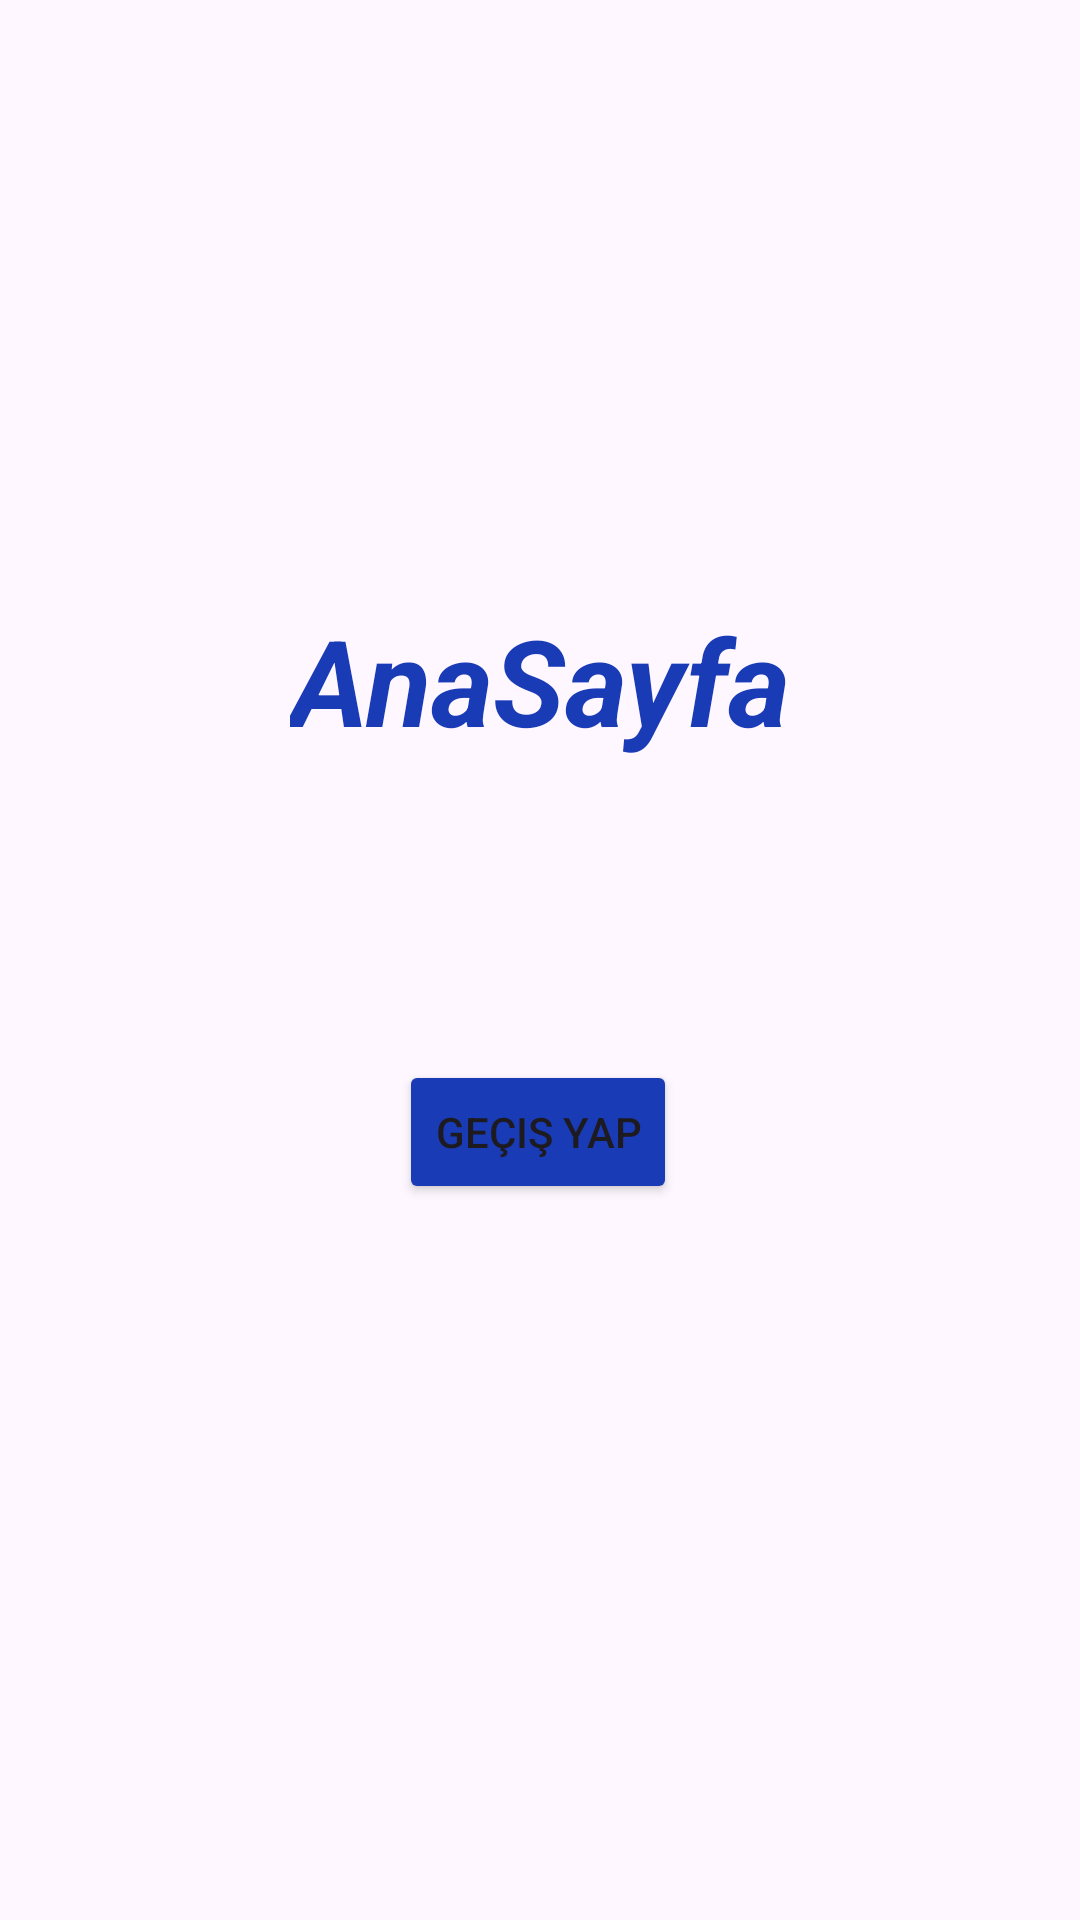

This screen was rendered from an Android layout file. Write that file and the resources it references.
<!-- AndroidManifest.xml: application theme Theme.NavigationComponentOrnek2 -->
<!-- res/layout/fragment_ana_sayfa.xml -->
<?xml version="1.0" encoding="utf-8"?>
<androidx.constraintlayout.widget.ConstraintLayout xmlns:android="http://schemas.android.com/apk/res/android"
    xmlns:app="http://schemas.android.com/apk/res-auto"
    xmlns:tools="http://schemas.android.com/tools"
    android:layout_width="match_parent"
    android:layout_height="match_parent"
    tools:context=".AnaSayfaFragment">

    <TextView
        android:id="@+id/textView"
        android:layout_width="wrap_content"
        android:layout_height="wrap_content"
        android:layout_marginTop="200dp"
        android:backgroundTint="#10449E"
        android:text="AnaSayfa"
        android:textColor="@color/mavimor"
        android:textSize="40sp"
        android:textStyle="bold|italic"
        app:layout_constraintEnd_toEndOf="parent"
        app:layout_constraintStart_toStartOf="parent"
        app:layout_constraintTop_toTopOf="parent" />

    <Button
        android:id="@+id/buttonDetaySayfasiGecis"
        android:layout_width="wrap_content"
        android:layout_height="wrap_content"
        android:layout_marginTop="100dp"
        android:backgroundTint="@color/mavimor"
        android:text="Geçiş Yap"
        app:layout_constraintEnd_toEndOf="parent"
        app:layout_constraintHorizontal_bias="0.498"
        app:layout_constraintStart_toStartOf="parent"
        app:layout_constraintTop_toBottomOf="@+id/textView" />
</androidx.constraintlayout.widget.ConstraintLayout>
<!-- resources referenced by this layout -->
<resources>
  <color name="mavimor">#1A3BB6</color>
  <style name="Theme.NavigationComponentOrnek2" parent="Base.Theme.NavigationComponentOrnek2" />
  <style name="Base.Theme.NavigationComponentOrnek2" parent="Theme.Material3.DayNight.NoActionBar">
          
          
      </style>
</resources>
